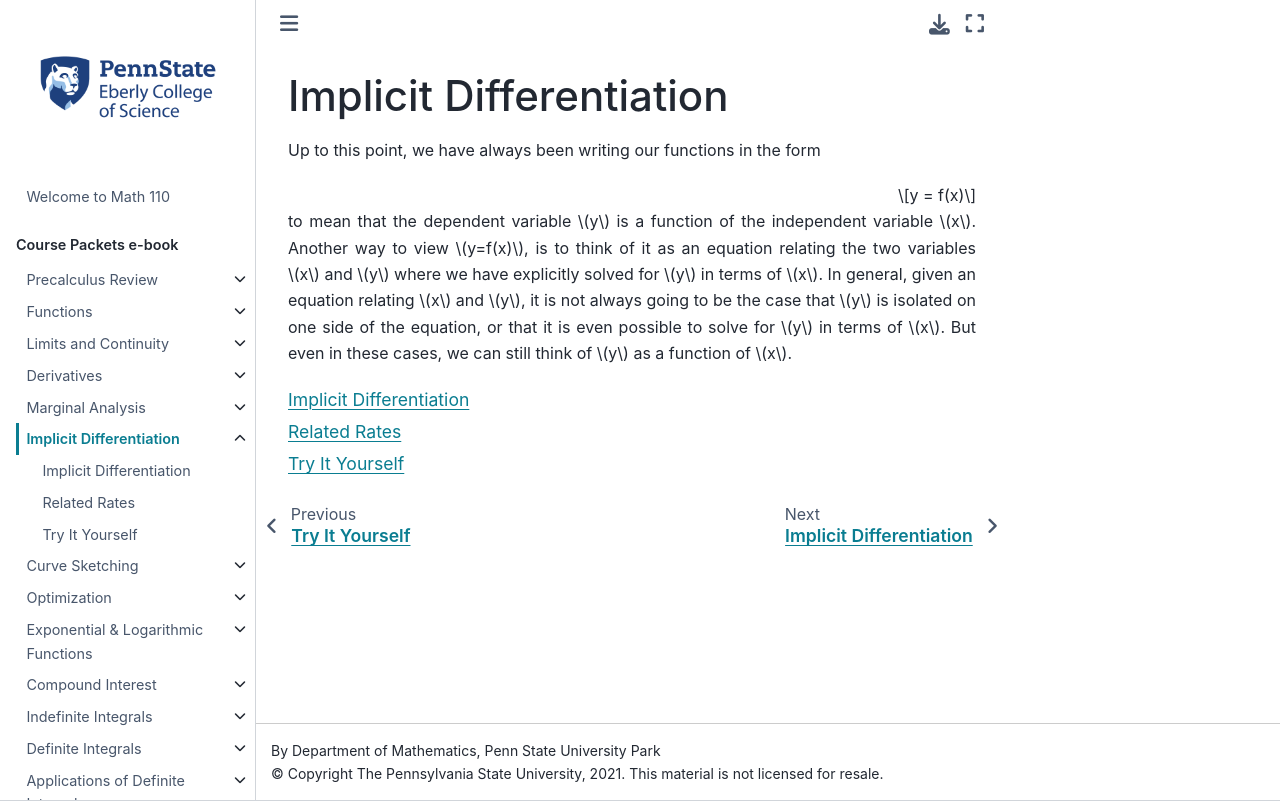

repository: 28left/110jupyter · page: ch_Implicit/implicit_.html · generator: jekyll

<!-- #region -->
# Implicit Differentiation

Up to this point, we have always been writing our functions in the form

$$y = f(x)$$

to mean that the dependent variable $y$ is a function of the independent variable $x$.  Another way to view $y=f(x)$, is to think of it as an equation relating the two variables $x$ and $y$ where we have explicitly solved for $y$ in terms of $x$.  In general, given an equation relating $x$ and $y$, it is not always going to be the case that $y$ is isolated on one side of the equation, or that it is even possible to solve for $y$ in terms of $x$.  But even in these cases, we can still think of $y$ as a function of $x$.
<!-- #endregion -->
